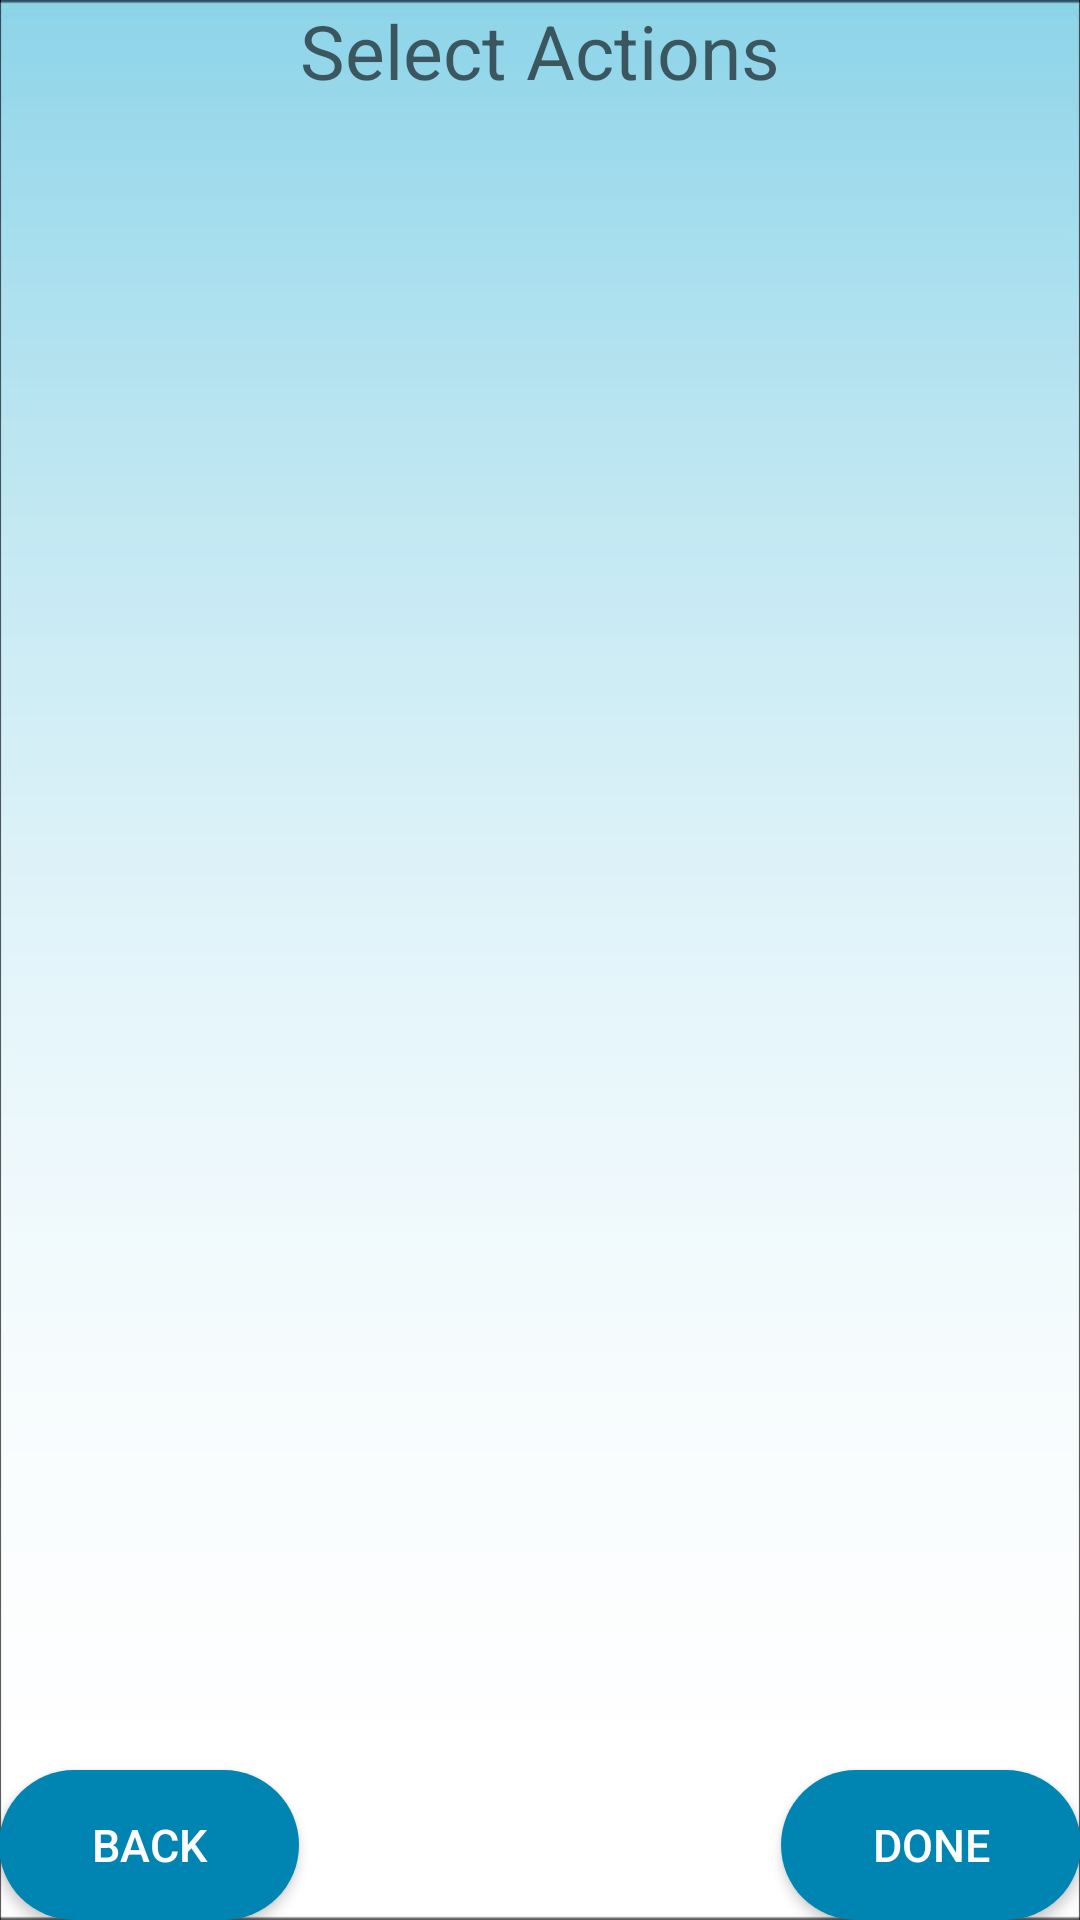

Write the Android layout XML for this screen, with the resource values it uses.
<!-- AndroidManifest.xml: application theme AppTheme -->
<!-- res/layout/activity_listof_action.xml -->
<?xml version="1.0" encoding="utf-8"?>
<RelativeLayout xmlns:android="http://schemas.android.com/apk/res/android"
    xmlns:tools="http://schemas.android.com/tools"
    android:id="@+id/activity_listof_action"
    android:layout_width="match_parent"
    android:layout_height="match_parent"
    android:paddingBottom="@dimen/activity_vertical_margin"
    android:paddingLeft="@dimen/activity_horizontal_margin"
    android:paddingRight="@dimen/activity_horizontal_margin"
    android:paddingTop="@dimen/activity_vertical_margin"
android:background="@drawable/lightblue"
    tools:context="com.example.naqi.mobiledatabase.ListofAction">

    <TextView
        android:layout_width="wrap_content"
        android:layout_height="wrap_content"
        android:hint="Select Actions"
        android:id="@+id/editText"
        android:layout_alignParentTop="true"
        android:textSize="25dp"
        android:layout_centerHorizontal="true" />

    <Button
        android:layout_width="100dp"
        android:layout_height="50dp"
        android:text="Back"
        android:textSize="15sp"
        android:id="@+id/condition_back"
        android:layout_alignParentBottom="true"
        android:layout_alignParentStart="true"
        android:layout_alignParentLeft="true"
        android:background="@drawable/shape"
        android:padding="8dp"
        android:textColor="@android:color/background_light"
        android:onClick="GoBack"/>

    <Button
        android:layout_width="100dp"
        android:layout_height="50dp"
        android:text="Done"
        android:textSize="15sp"
        android:layout_alignParentRight="true"
        android:layout_alignParentBottom="true"
        android:padding="8dp"
        android:background="@drawable/shape"
        android:textColor="@android:color/background_light"
        android:onClick="GoToNext"/>

    <ListView
        android:layout_width="wrap_content"
        android:layout_height="wrap_content"
        android:id="@+id/listView3"
        android:layout_below="@+id/editText"
        android:layout_alignParentStart="true"
        android:layout_alignParentLeft="true"
        android:layout_above="@+id/condition_back"/>

</RelativeLayout>
<!-- resources referenced by this layout -->
<resources>
  <!-- drawable lightblue: jpg bitmap (drawable, 18322 bytes) -->
  <!-- drawable shape (drawable) -->
  <?xml version="1.0" encoding="utf-8"?>
  <shape xmlns:android="http://schemas.android.com/apk/res/android"
      android:shape="rectangle" android:padding="10dp">
      <solid android:color="@color/colorPrimaryDark"/>
      <corners
          android:bottomRightRadius="200dp"
          android:bottomLeftRadius="200dp"
          android:topLeftRadius="200dp"
          android:topRightRadius="200dp"
          />
  </shape>
  <style name="AppTheme" parent="Theme.AppCompat.Light.DarkActionBar">
          
          <item name="colorPrimary">@color/colorPrimary</item>
          <item name="colorPrimaryDark">@color/colorPrimaryDark</item>
          <item name="colorAccent">@color/colorAccent</item>
      </style>
  <color name="colorPrimaryDark">#0085b3</color>
  <color name="colorPrimary">#ff33b5e5</color>
  <color name="colorAccent">#ff33b5e5</color>
</resources>
